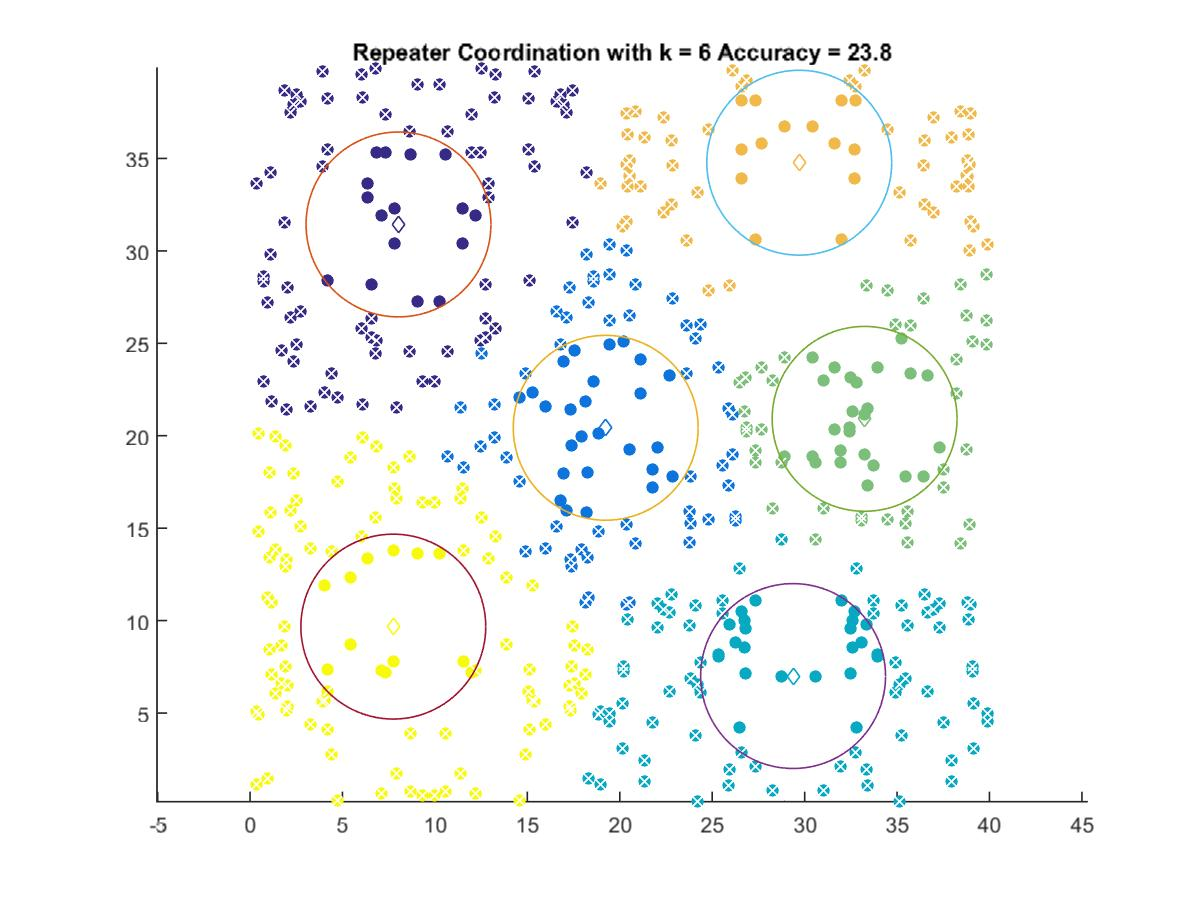

The table this chart was drawn from, first rows:
8.029, 31.43
19.24, 20.43
29.38, 7
33.24, 20.91
29.71, 34.77
7.749, 9.675
